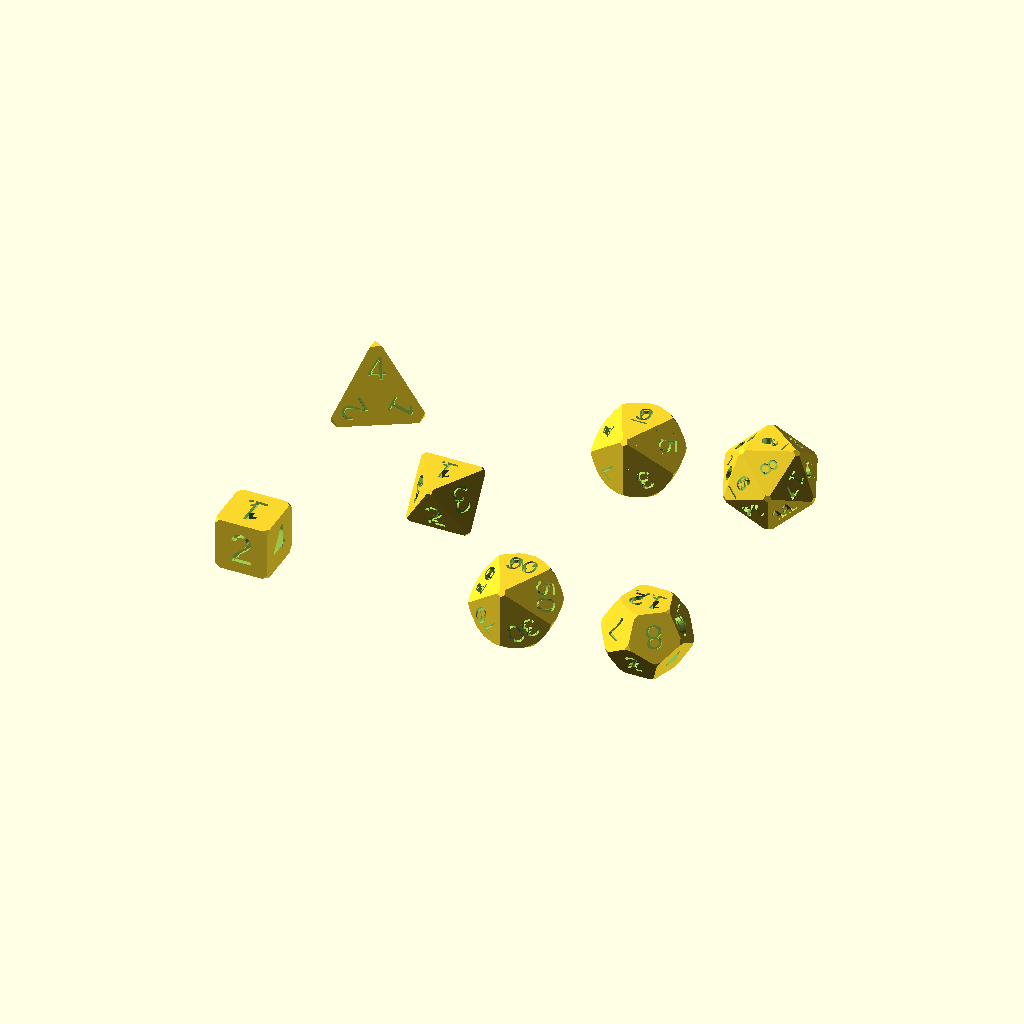
Cell 1 — every parameter at its default value.
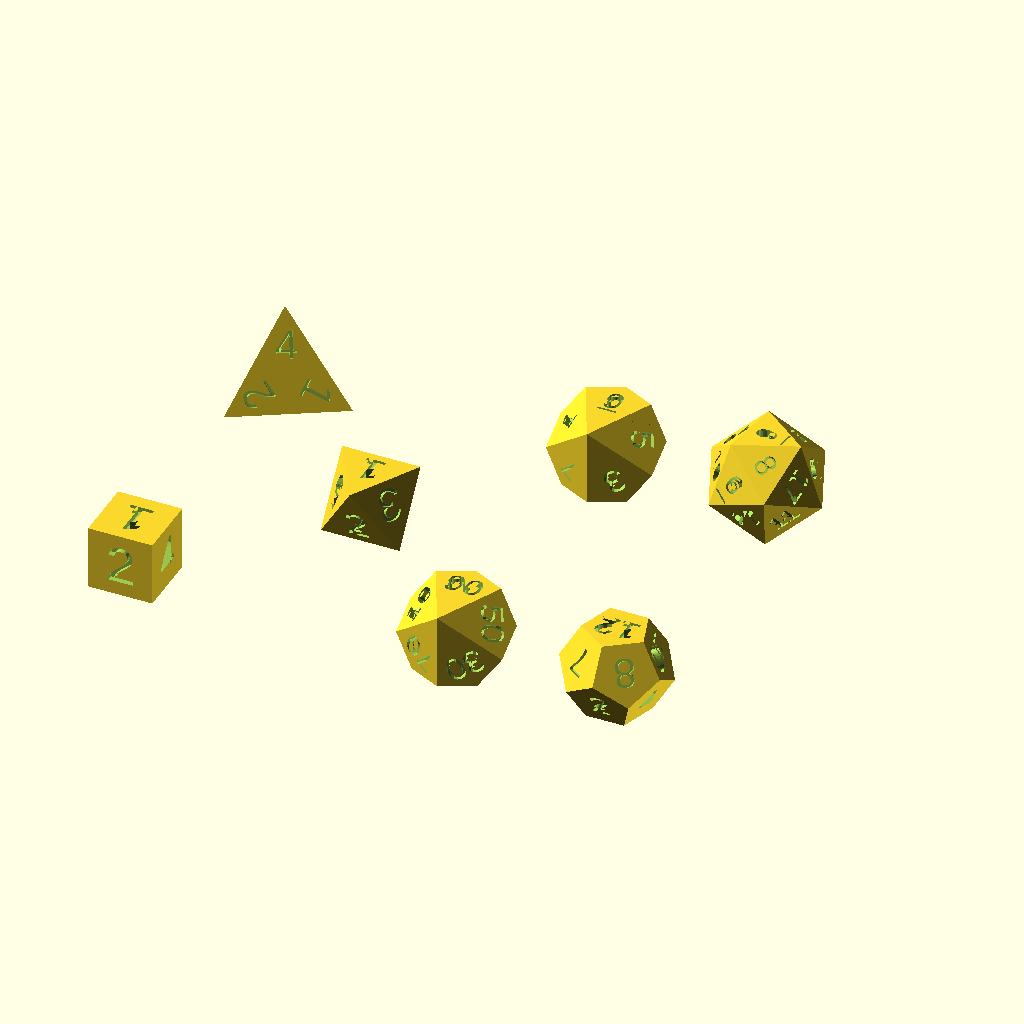
Cell 2: the same model with cut_corners = false.
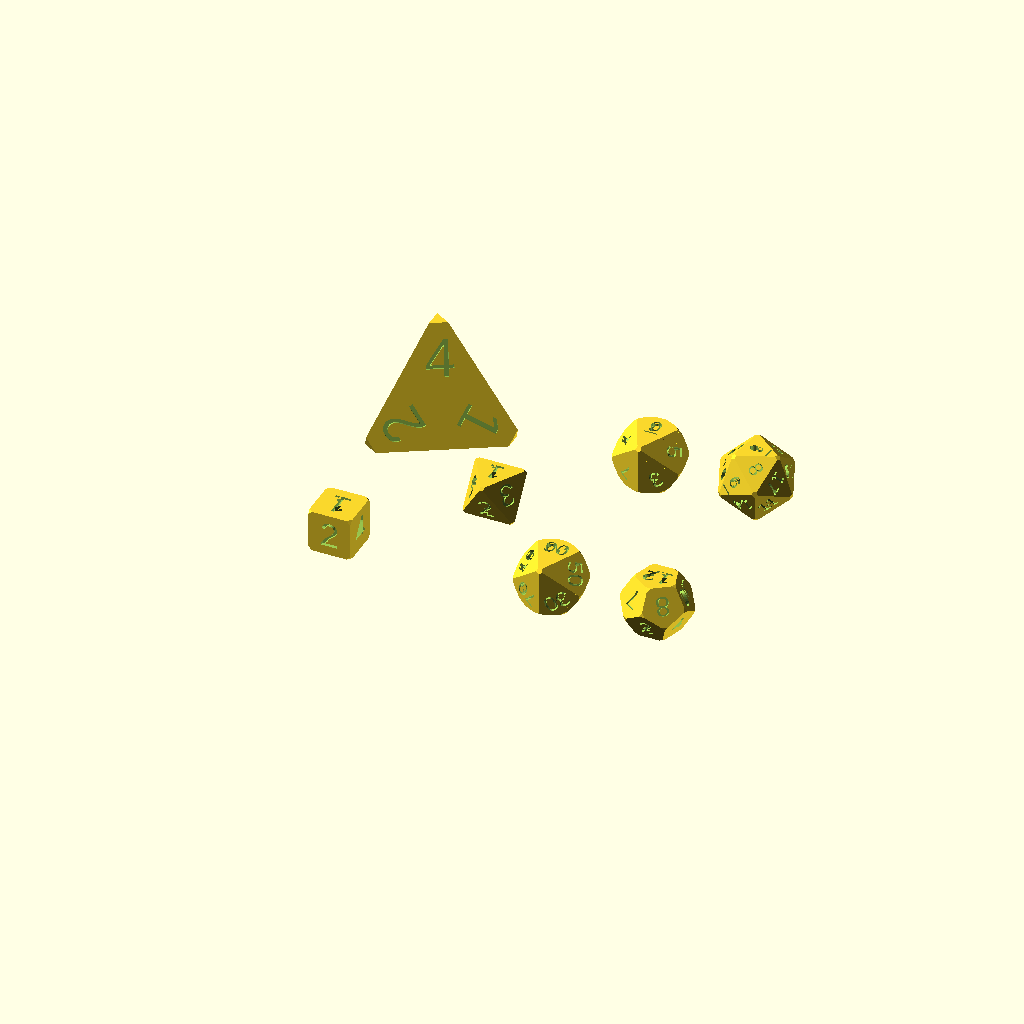
Cell 3 — tetraheight set to 44, the other parameters unchanged.
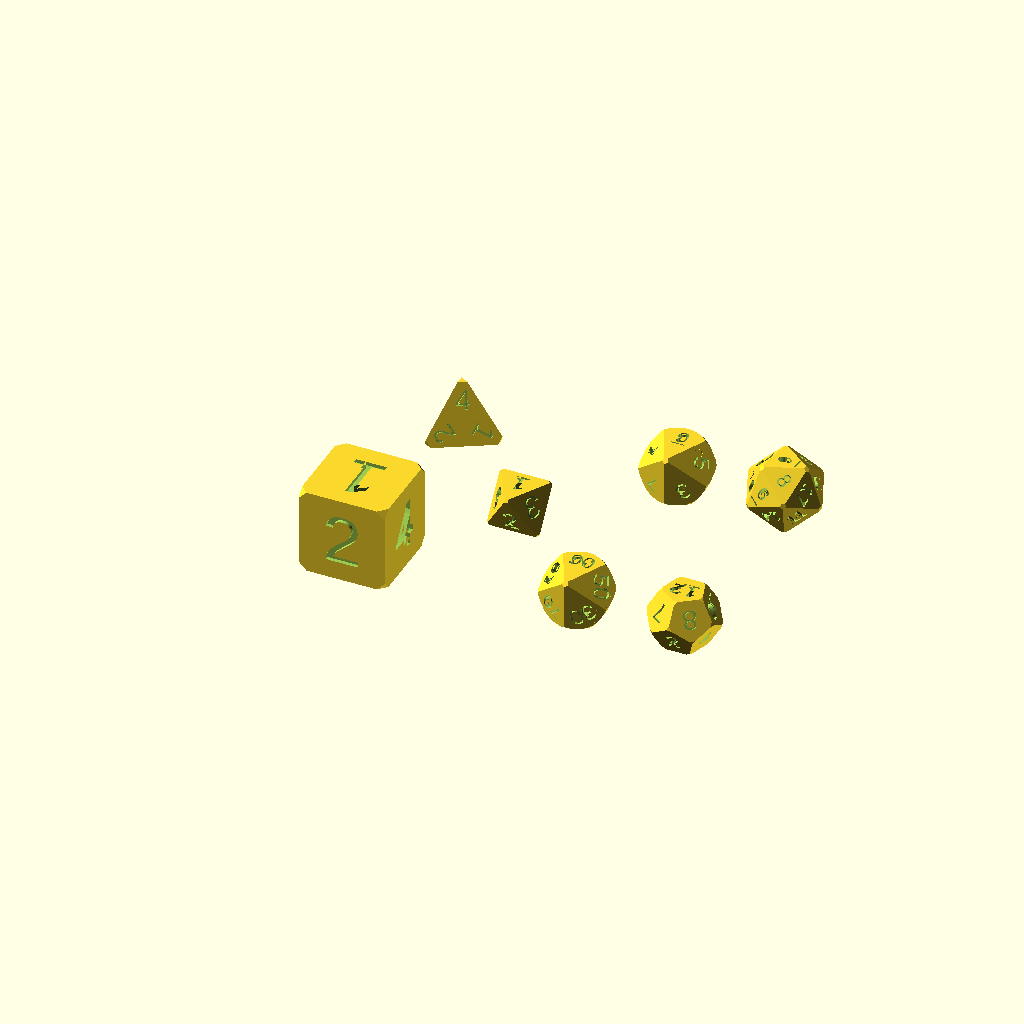
Cell 4 — cubeheight set to 24, the other parameters unchanged.
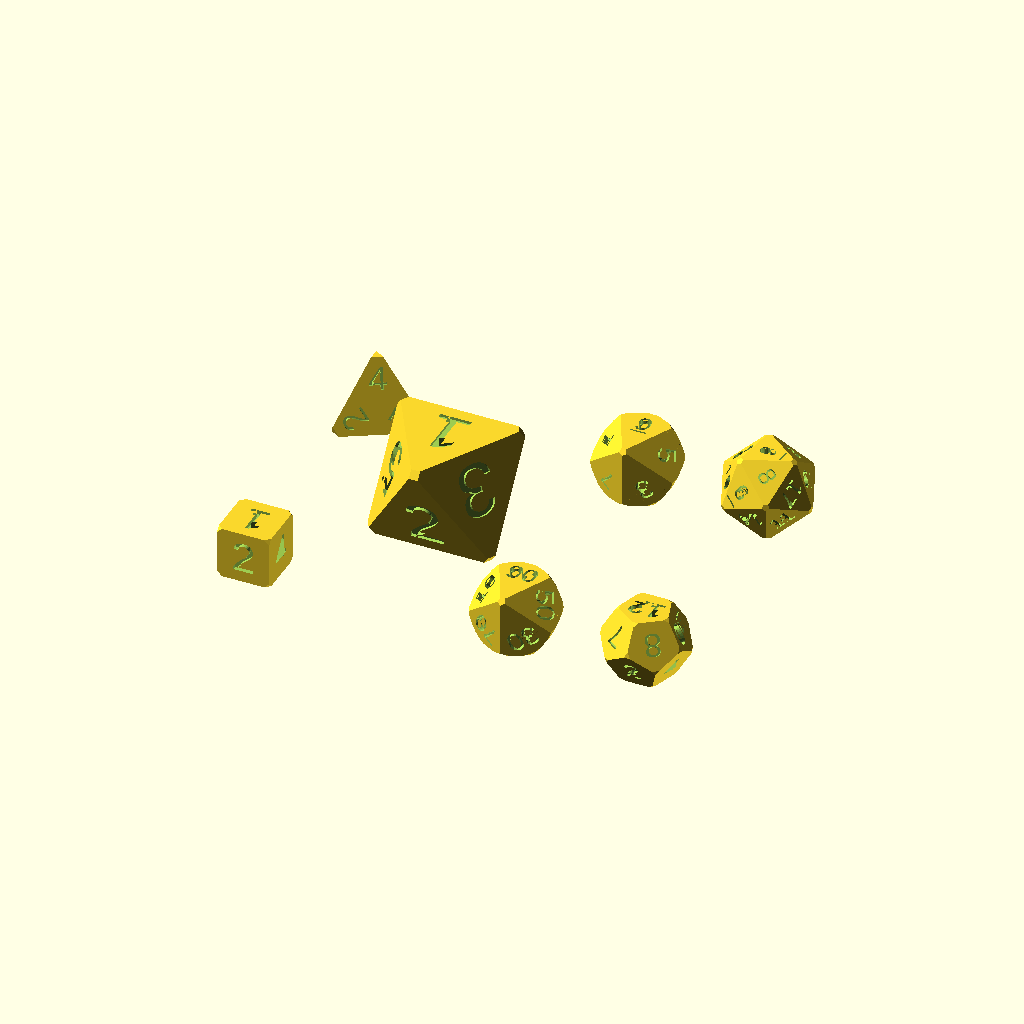
Cell 5: the same model with octaheight = 24.
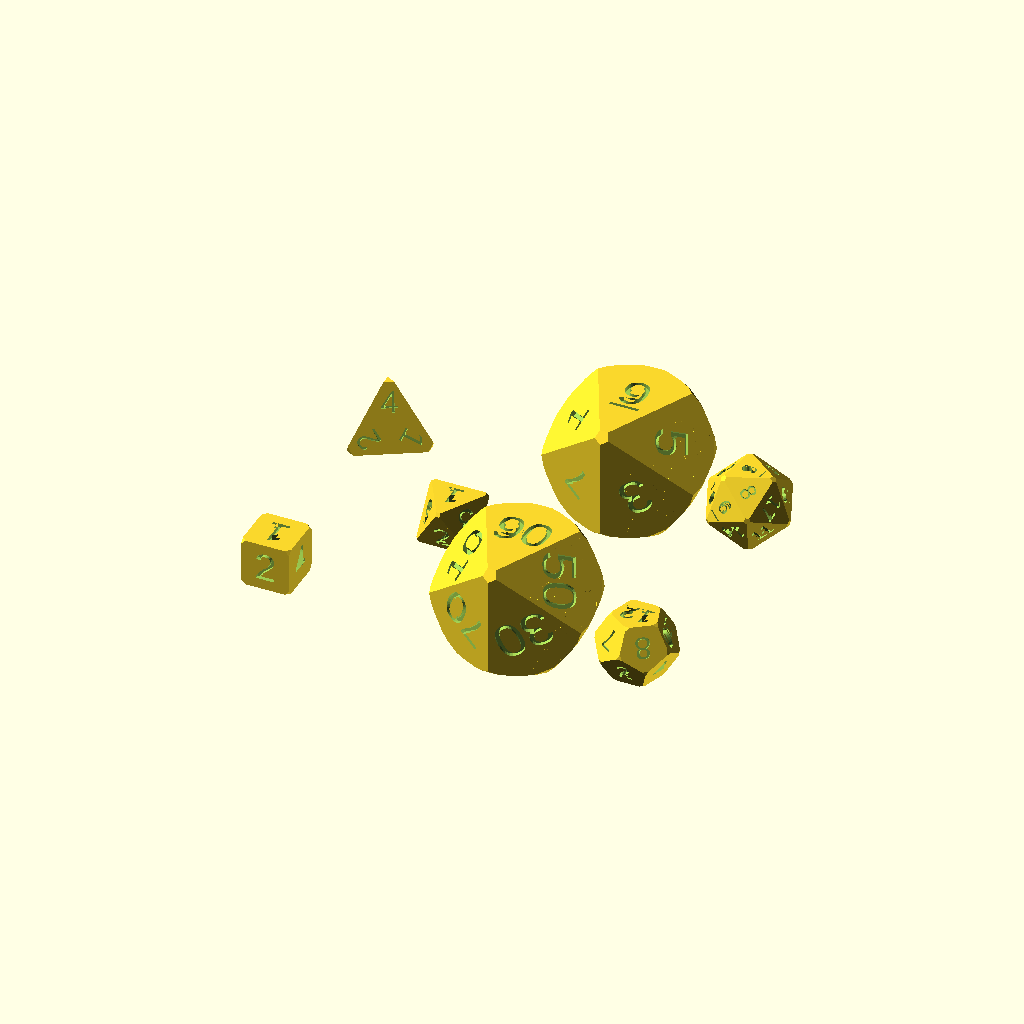
Cell 6 — deltoheight set to 28, the other parameters unchanged.
All cells are drawn from the same view direction (rotation 55°, 0°, 25°, orthographic, colour scheme Cornfield), but the view is re-fitted for each cell, so position and scale can differ between cells as well as the parameter.
OpenSCAD source file d20/dice5.1.scad:
//------------------------------------------
// Polygonal dice
//------------------------------------------

//------------------------------------------
// Geometric regular solids in OpenSCAD
//------------------------------------------

//------------------------------------------
// https://www.thingiverse.com/thing:1043661 Original
// https://www.thingiverse.com/thing:3472349 Modified


tetraheight = 22; // 4 Sided
cubeheight  = 12; // 6 Sided
octaheight  = 12; // 8 Sided
deltoheight = 14; // 10 Sided
dodeheight  = 16; // 12 Sided
icoheight   = 18; // 20 Sided

dice_to_draw = ["4","6","8","10","00","12","20"];
//dice_to_draw = ["4"];

cut_corners = true;

font = "Arial";


module dodecahedron(height,slope,cutoff) {
    intersection() {
        // Make a cube
        cube([2 * height, 2 * height, cutoff * height], center = true); 

        // Loop i from 0 to 4, and intersect results
        intersection_for(i = [0:4]) { 
            // Make a cube, rotate it 116.565 degrees around the X axis,
            // then 72 * i around the Z axis
            rotate([0, 0, 72 * i])
            rotate([slope, 0, 0])
            cube([2 * height, 2 * height, height], center = true); 
        }
    }
}

module deltohedron(height) {
    slope = 132;
    cut_modifier = 1.43;
    
    rotate([48, 0, 0])
    intersection() {
        dodecahedron(height,slope,2);
        
        if(cut_corners)
        cylinder(
            d=cut_modifier*height,
            h=1.38*height,
            center = true);
    }
}

module octahedron(height) {
    intersection() {
        // Make a cube
        cube([2 * height, 2 * height, height], center = true); 

        // Loop i from 0 to 2, and intersect results
        intersection_for(i = [0:2]) { 
            // Make a cube, rotate it 109.47122 degrees around the X axis,
            // then 120 * i around the Z axis
            rotate([109.47122, 0, 120 * i])
            cube([2 * height, 2 * height, height], center = true); 
        }
    }
}


    w=-15.525;

module icosahedron(height) {
    intersection() {
        octahedron(height);

        rotate([0, 0, 60 + w])
            octahedron(height);

        intersection_for(i = [1:3]) { 
            rotate([0, 0, i * 120])
            rotate([109.471, 0, 0])
            rotate([0, 0, w])
            octahedron(height);
        }
    }
}

module tetrahedron(height) {
    scale([height, height, height]) {	// Scale by height parameter
        polyhedron(
            points = [
                [-0.288675, 0.5, /* -0.27217 */ -0.20417],
                [-0.288675, -0.5, /* -0.27217 */ -0.20417],
                [0.57735, 0, /* -0.27217 */ -0.20417],
                [0, 0, /* 0.54432548 */ 0.612325]
            ],
            faces = [
                [1, 2, 0],
                [3, 2, 1],
                [3, 1, 0],
                [2, 3, 0]
            ]
        );
    }
}

//------------------------------------------
// Text modules
//------------------------------------------

textvals=["1", "2", "3", "4", "5", "6", "7", "8",
	"9", "10", "11", "12", "13", "14", "15",
	"16", "17", "18", "19", "20"];

underscore=[" ", " ", " ", " ", "_", " ", " ", " ",
	" ", " ", " ", " ", " ", " ",
	"_", " ", " ", " ", " ", " "];

dounderscore=[" ", " ", " ", "_", "_", " ", " ", " ", " ", " ", " ", " "];
dotext=     ["2", "11", "4", "9", "6", "7", "5", "8", "3", "10"];
dunderscore=[" ", "_", " ", " ", " ", " ", "_", " ", " ", " ", " ", " "];
dtext=["0", "9", "8", "1", "2", "7", "6", "3", "4", "5"];
nunderscore=[" ", " ", " ", " ", " ", " ", " ", " ", " ", " ", " ", " "];
ddtext=["00", "90", "80", "10", "20", "70", "60", "30", "40", "50"];

ttext=["1", "2", "3", "4", "3", "2", "4", "2", "1", "4", "1", "3"];

//otext=["1", "2", "3", "15", "19", "6", "7", "8",
//	"9", "10", "12", "4", "20", "5", "14",
//	"11", "18", "17", "13", "16"];
// Order by TheBaron on Thingiverse
otext = ["17","15","3","10","6","11","12","2","5","18","16","8","4","1","9","3","14","13","19","20"];

module tetratext(height) {
    text_multiplier = 0.24;
    text_depth = 0.6;
    text_push = 0.26;
    rotate([180, 0, 0])
    translate([0, 0, 0.2 * height - text_depth])
    for (i = [0:2]) { 
        rotate([0, 0, 120 * i])
        translate([text_push * height, 0, 0])
        rotate([0, 0, -90])
        linear_extrude(height=2)
        text(ttext[i], size=text_multiplier * height,
			valign="center", halign="center", font=font);
    }

    for (j = [0:2]) { 
        rotate([0, -70.5288, j * 120])
        translate([0, 0, 0.2 * height - text_depth])
        for (i = [0:2]) {
            rotate([0, 0, 120 * i])
            translate([text_push * height, 0, 0])
            rotate([0, 0, -90])
            linear_extrude(height=2)
            text(ttext[(j + 1) * 3 + i], size=text_multiplier * height,
                valign="center", halign="center", font=font);
        }
    }
}

module octatext(height) {
    text_multiplier = 0.5;
    text_depth = 0.6;

    rotate([0, 0, 180])
    translate([0, 0, 0.5 * height - text_depth])
    linear_extrude(height=2)
	text("1", size=text_multiplier * height,
			valign="center", halign="center", font=font);

    translate([0, 0, -0.5 * height + text_depth])
    rotate([0, 180, 180])
    linear_extrude(height=2)
	text("8", size=text_multiplier * height,
			valign="center", halign="center", font=font);

    // Loop i from 0 to 2, and intersect results
    for (i = [0:2]) { 
        rotate([109.47122, 0, 120 * i]) {
            translate([0, 0, 0.5 * height - text_depth])
            linear_extrude(height=2)
            text(textvals[i*2 + 1], size=text_multiplier * height,
                valign="center", halign="center", font=font);

            translate([0, 0, -0.5 * height + text_depth])
            rotate([0, 180, 180])
            linear_extrude(height=2)
            text(textvals[6 - i*2], size=text_multiplier * height,
                valign="center", halign="center", font=font);
        }
    }
}

module octahalf(height, j) {
    rotate([0, 0, 180]) {
        rotate([0, 0, 39])
        translate([0, 0, 0.5 * height - 1])
        linear_extrude(height=2)
        text(otext[j], size=0.21 * height,
            valign="center", halign="center", font=font);

        rotate([0, 0, 39])
        translate([0, 4, 0.5 * height - 1])
        linear_extrude(height=2)
        text(underscore[j], size=0.21 * height,
            valign="center", halign="center", font=font);
    }

    // Loop i from 0 to 2, and intersect results
    for (i = [0:2]) { 
        rotate([109.47122, 0, 120 * i]) {
            rotate([0, 0, 39])
            translate([0, 0, 0.5 * height - 1])
            linear_extrude(height=2)
            text(otext[i + j + 1], size=0.21 * height,
                valign="center", halign="center", font=font);

            rotate([0, 0, 39])
            translate([0, 4, 0.5 * height - 1])
            linear_extrude(height=2)
            text(underscore[i + j + 1], size=0.21 * height,
                valign="center", halign="center", font=font);
        }
    }
}

module cubetext(height) {

    rotate([0, 0, 180])
    translate([0, 0, 0.5 * height - 1])
	linear_extrude(height=2)
	text("1", size=height * 0.6, valign="center", halign="center", font=font);

    translate([0, 0, -0.5 * height + 1])
    rotate([0, 180, 180])
    linear_extrude(height=2)
	text("6", size=height * 0.6, valign="center", halign="center", font=font);

    // Loop i from 0 to 2, and intersect results
    for (i = [0:1]) { 
        rotate([90, 0, 90 * i]) {
            translate([0, 0, 0.5 * height - 1])
            linear_extrude(height=2)
            text(textvals[i*2 + 1], size=0.6 * height,
                valign="center", halign="center", font=font);

            translate([0, 0, -0.5 * height + 1])
            rotate([0, 180, 180])
            linear_extrude(height=2)
            text(textvals[4 - i*2], size=height * 0.6,
                valign="center", halign="center", font=font);
        }
    }
}

module dodecatext(height,slope) {
    text_multiplier = 0.32;
    text_depth = 0.6;
    
    rotate([0, 0, 180])
    translate([0, 0, 0.5 * height - text_depth])
    linear_extrude(height=2)
	text("12", size=text_multiplier * height, valign="center", halign="center", font=font);

    translate([0, 0, -0.5 * height + text_depth])
    rotate([0, 180, 0])
    linear_extrude(height=1)
	text("1", size=text_multiplier * height, valign="center", halign="center", font=font);
    
    deltotext(height,slope,0.6,0,0,dotext,dounderscore);
}

module deltotext(
    height,
    angle,
    text_depth,
    text_push,
    text_offset,
    text_array,
    underscore_array) {
        
    text_multiplier = 0.32;
    
    
    
    // Loop i from 0 to 4, and intersect results
    for (i = [0:4]) { 
        rotate([0, 0, 72 * i])
        rotate([angle, 0, 0]) {
            translate([0, text_push, 0.5 * height - text_depth])
            linear_extrude(height=2)
            text(text_array[i*2 + text_offset], size=text_multiplier * height,
                valign="center", halign="center", font=font);

            translate([0, text_push+(-height*0.18), 0.5 * height - text_depth])
            linear_extrude(height=2)
            text(underscore_array[i*2 + text_offset], size=text_multiplier * height,
                valign="center", halign="center", font=font);

            translate([0, -text_push, -0.5 * height + text_depth])
            rotate([0, 180, 180])
            linear_extrude(height=2)
            text(text_array[i*2 + text_offset+1], size=text_multiplier * height,
                valign="center", halign="center", font=font);

            translate([0, -text_push+(height*0.23), -0.5 * height + text_depth])
            rotate([0, 180, 0])
            linear_extrude(height=2)
            text(underscore_array[i*2 + text_offset+1], size=text_multiplier * height,
                valign="center", halign="center", font=font);
        }
    }
}

module icosatext(height) {

    rotate([70.5288, 0, 60])
    octahalf(height, 0);

    rotate([0, 0, 60 + w]) {
        octahalf(height, 4);
    }

    for(i = [1:3]) { 
        rotate([0, 0, i * 120])
        rotate([109.471, 0, 0])
        rotate([0, 0, w])
	    octahalf(height, 4 + i * 4);
    }
}

//------------------------------------------
// Complete dice
//------------------------------------------


module drawtetra() {
    translate ([0, 0, tetraheight * 0.2])
    difference() {
        intersection() {
            tetrahedron(tetraheight);
            if(cut_corners)
            rotate([0, 180, 0])
                tetrahedron(tetraheight*3*0.85);
        }
        tetratext(tetraheight);
    }
}

module drawcube() {
    translate([0, 0, cubeheight*0.5]) {
        difference() {
            intersection() {
                cube([cubeheight, cubeheight, cubeheight], center = true);
                if(cut_corners)
                rotate([125, 0, 45])
                octahedron(cubeheight*1.625);
            }
            cubetext(cubeheight);
        }
    }
}

module drawocta() {
    translate ([0, 0, octaheight*0.5]) {
        difference() {
            intersection() {
                octahedron(octaheight);
                if(cut_corners)
                rotate([45, 35, -30])
                    cube([octaheight*1.61111,
                        octaheight*1.61111,
                        octaheight*1.61111],
                        center = true);
            }
            octatext(octaheight);
        }
    }
}

module drawdelto() {
    translate ([0, 0, deltoheight*0.5]) {
        difference() {
            deltohedron(deltoheight);
//            if(cut_corners)
            rotate([48, 0, ])
            deltotext(deltoheight,132,1,3,0,dtext,dunderscore);
        }
    }
}

module drawdeltodec() {
    translate ([0, 0, deltoheight*0.5]) {
        difference() {
            deltohedron(deltoheight);
//            if(cut_corners)
            rotate([48, 0, ])
            deltotext(deltoheight,132,1,3,0,ddtext,nunderscore);
        }
    }
}

module drawdodeca() {
    translate ([0, 0, dodeheight*0.5]) {
        difference() {
            intersection() {
                dodecahedron(dodeheight,116.565,1);
                
                if(cut_corners)
                rotate([35, 10, -18])
                    icosahedron(dodeheight*1.218);
            }
            dodecatext(dodeheight,116.565);
        }
    }
}

module drawicosa() {
    translate ([0, 0, icoheight*0.5]) {
        difference() {
            intersection() {
                icosahedron(icoheight);
                
                if(cut_corners)
                rotate([-10, 35, -28])
                    dodecahedron(icoheight*1.2,116.565,1);
            }
            icosatext(icoheight);
        }
    }
}


positions = [
    [[0,0,0]],
    [[-15,0,0],[15,0,0]],
    [[-30,0,0],[0,0,0],[30,0,0]],
    [[-15,-15,0],[15,-15,0],[-15,15,0],[15,15,0]],
    [[-30,30,0],[-30,-30,0],[0,0,0],[30,30,0],[30,-30,0]],
    [[-30,30,0],[-30,-30,0],[0,0,0],[30,30,0],[30,-30,0],[60,-30,0]],
    [[-30,30,0],[-30,-30,0],[0,0,0],[30,30,0],[30,-30,0],[60,-30,0],[60,30,0]]
];

module drawWhich(which="6") {
    if(which=="4") drawtetra();
    if(which=="6") drawcube();
    if(which=="8") drawocta();
    if(which=="10") drawdelto();
    if(which=="00") drawdeltodec();
    if(which=="12") drawdodeca();
    if(which=="20") drawicosa();
}

module drawPolyset(polyset=["4","6","8","10","00","12","20"]) {
    polylength = len(polyset)-1;
    for(i = [0:polylength]) {
        translate(positions[polylength][i])
            drawWhich(polyset[i]);
    }
}

drawPolyset(dice_to_draw);
Customizer parameters (derived from the source; name, type, default, range or options):
tetraheight: number, default 22
cubeheight: number, default 12
octaheight: number, default 12
deltoheight: number, default 14
dodeheight: number, default 16
icoheight: number, default 18
cut_corners: bool, default true
font: string, default "Arial"
